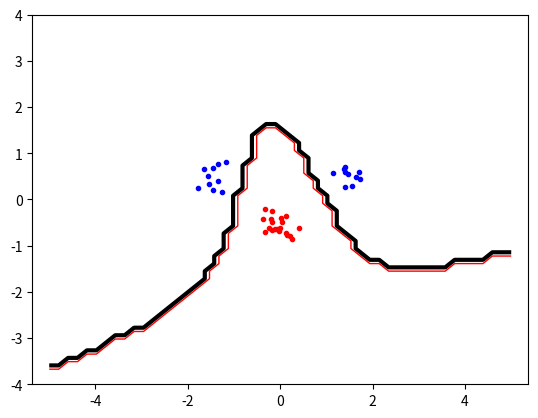

This chart was generated by the following Python code:
from scipy.optimize import minimize
import numpy as np
import random, math
import matplotlib.pyplot as plt

#ret = minimize(objective, start, bounds=B, constraints=XC)
#alpha = ret['x']
#This will find the vector ⃗ which minimizes the function objective within the bounds B and the constraints XC.

"""
Objective: 

![test](objective.png)

Start: A vector of zeros. numpy.zeros(N)

Bounds: (0, C) for each element of A

XC:

![Alt text](10.png)
"""

########## KERNELS ##########
def kernel(x, y):
    return polynomialKernel(x, y)

def linearKernel(x, y):
    return np.dot(x, y)

def polynomialKernel(x, y, p=3):
    return (1 + np.dot(x, y)) ** p

def RBFKernel(x, y, sigma=5.0):
    return np.exp(-np.linalg.norm(x-y)**2 / (2 * (sigma ** 2)))

########## PRE-COMPUTED MATRIX P ##########
def precomputedMatrixP(x, t):
    P = np.zeros((N, N))
    for i in range(N):
        for j in range(N):
            P[i][j] = t[i]*t[j]*kernel(x[i], x[j])
    return P

########## OBJECTIVE FUNCTION ##########
def objective(alpha):
    return ((1/2) * np.dot(np.dot(alpha, P), alpha)) - np.sum(alpha)


########## EQUALITY CONSTRAINT ##########
def zerofun(alpha):
    return np.dot(alpha, t)


########## EXTRACT NON-ZERO ALPHA-VALUES ##########
def extractNonZero(alpha, x, t):
    for i in range(len(alpha)):
        if abs(alpha[i]) > 10**(-5):
            xNew.append(x[i])
            tNew.append(t[i])
            alphaNew.append(alpha[i])

########## CALCULATE B ##########
def b():
    b = 0
    for i in range(len(alphaNew)):
        #print(xNew[:][i])
        b += alphaNew[i]*tNew[i]*kernel(xNew[0], xNew[i]) 
    b -= tNew[0]
    return b


########## INDICATOR FUNCTION ##########
def indicator(x, y):
    val = 0
    for i in range(len(alphaNew)):
        val += alphaNew[i]*tNew[i]*kernel(np.array([x, y]), xNew[i])
    val -= b
    if val > 0:
        return 1
    else:
        return -1

np.random.seed(100)
########## DATA ##########
classA = np.concatenate((
        np.random.randn(10, 2) * 0.2 + [1.5, 0.5],
        np.random.randn(10, 2) * 0.2 + [-1.5, 0.5]
    ))
classB = np.random.randn(20, 2) * 0.2 + [0.0, -0.5]

inputs = np.concatenate((classA, classB))
targets = np.concatenate((
        np.ones(classA.shape[0]),
        -np.ones(classB.shape[0])
    ))

C = 10
N = inputs.shape[0]  # Number of rows (samples)
permute = list(range(N))
np.random.shuffle(permute)
inputs = inputs[permute, :]
targets = targets[permute]

t = targets
x = inputs
P = precomputedMatrixP(x, t)

ret = minimize(objective, np.zeros(N), bounds=[(0, C) for i in range(N)], constraints={'type':'eq', 'fun':zerofun})
alpha = ret['x']
#print(alpha)

xNew = []
tNew = []
alphaNew = []

extractNonZero(alpha, x, t)

b = b()


plt.plot([p[0] for p in classA],
         [p[1] for p in classA],
         'b.')
plt.plot([p[0] for p in classB],
         [p[1] for p in classB],
         'r.')

plt.axis('equal')  # Force same scale on both axes
plt.savefig('svmplot.pdf')  # Save a copy in a file
# plt.show()  # Show the plot on the screen

xgrid = np.linspace(-5, 5)
ygrid = np.linspace(-4, 4)
grid = np.array([[indicator(x, y) 
                  for x in xgrid]
                  for y in ygrid])

plt.contour(xgrid, ygrid, grid,
            (-1.0, 0.0, 1.0),
            colors=('red', 'black', 'blue'), 
            linewidths=(1, 3, 1))
plt.show()
